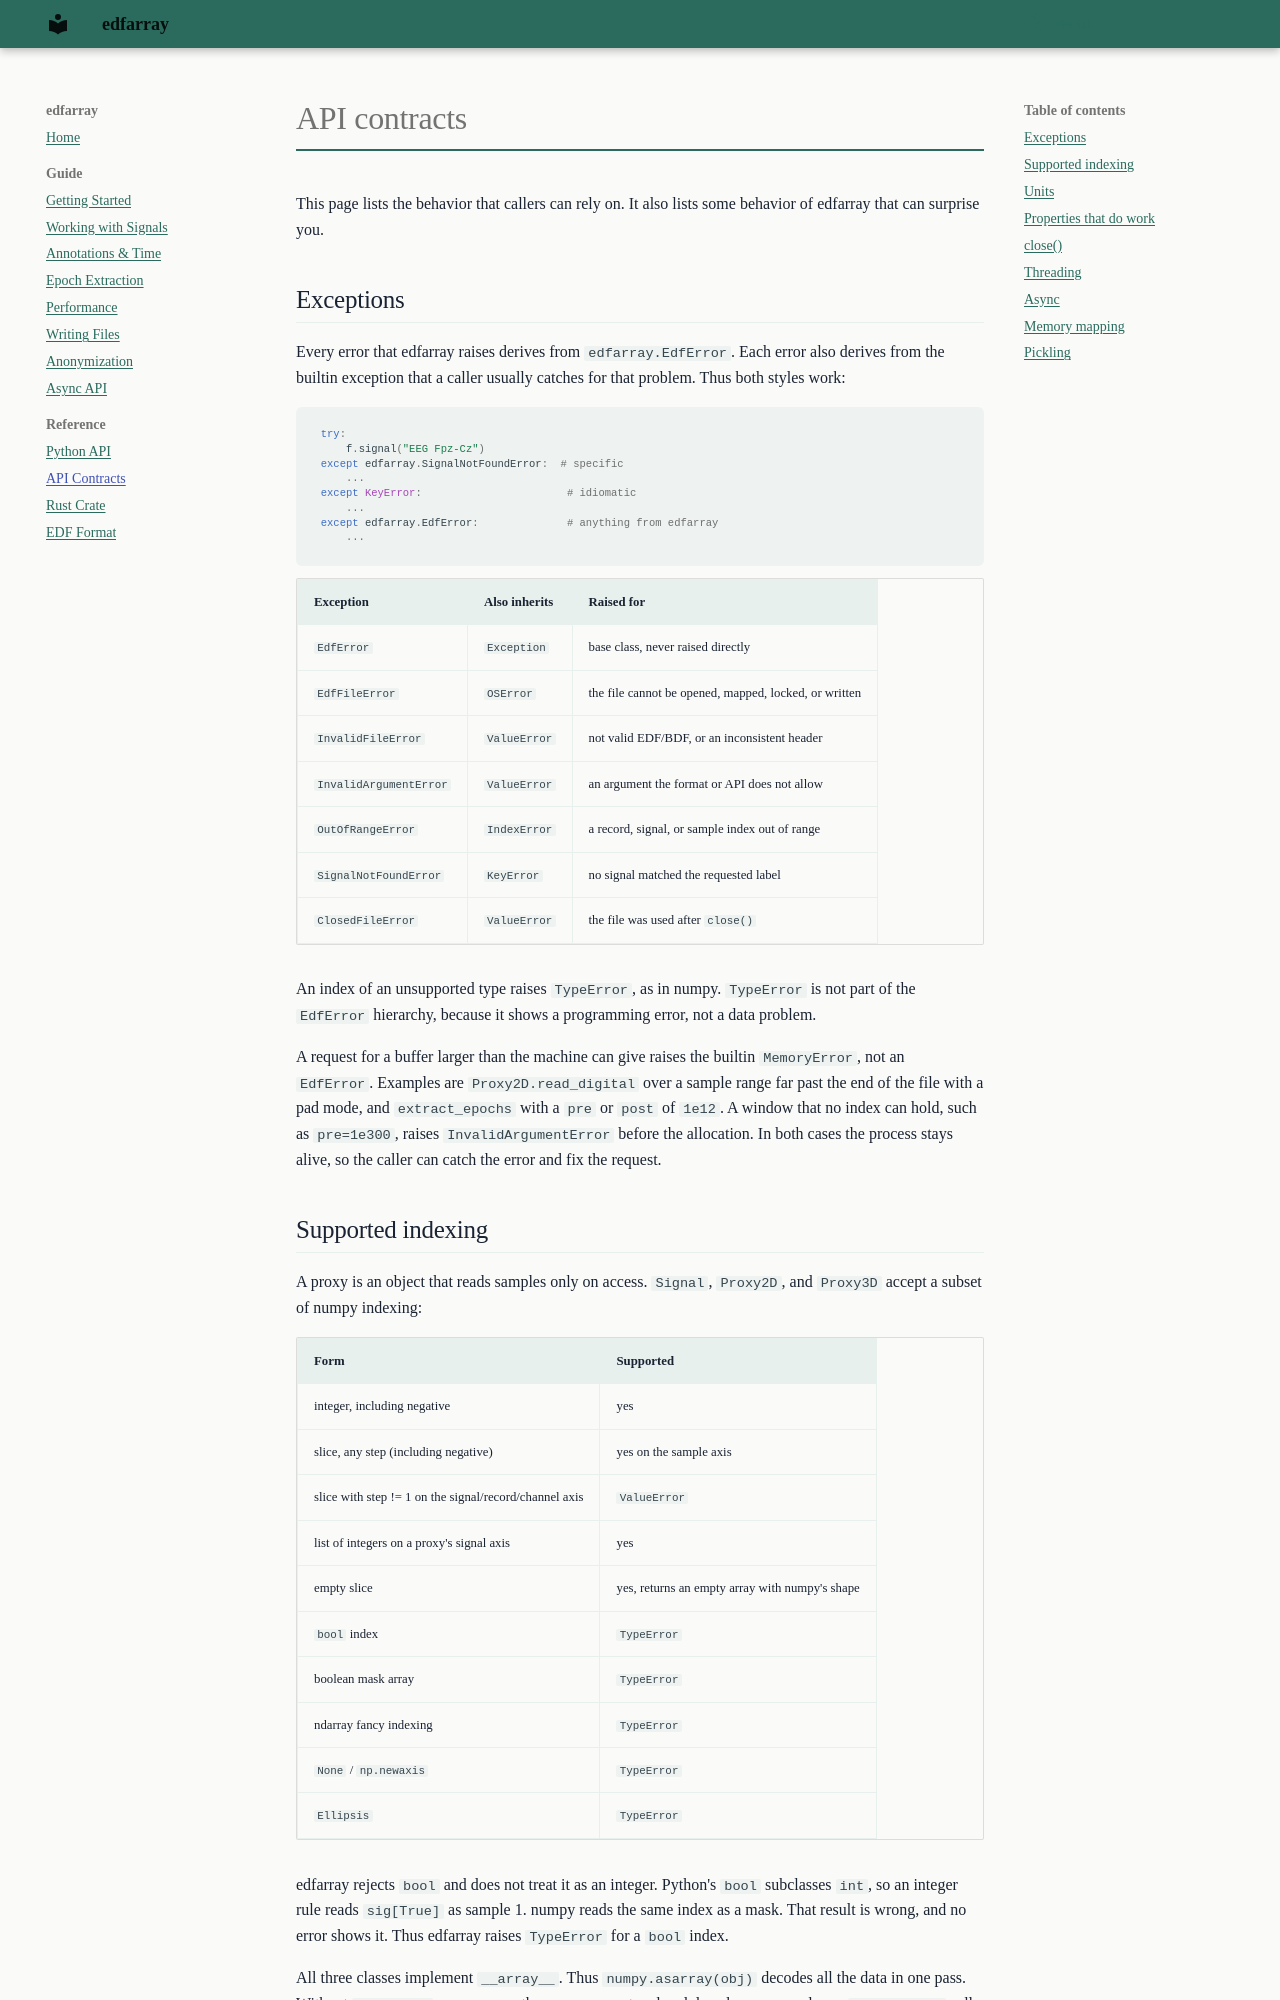

repository: bleemesser/edfarray · page: reference/contracts/index.html · generator: mkdocs

# API contracts

This page lists the behavior that callers can rely on. It also lists some behavior of
edfarray that can surprise you.

## Exceptions

Every error that edfarray raises derives from `edfarray.EdfError`. Each error also derives
from the builtin exception that a caller usually catches for that problem. Thus both styles work:

```python
try:
    f.signal("EEG Fpz-Cz")
except edfarray.SignalNotFoundError:  # specific
    ...
except KeyError:                       # idiomatic
    ...
except edfarray.EdfError:              # anything from edfarray
    ...
```

| Exception | Also inherits | Raised for |
| --- | --- | --- |
| `EdfError` | `Exception` | base class, never raised directly |
| `EdfFileError` | `OSError` | the file cannot be opened, mapped, locked, or written |
| `InvalidFileError` | `ValueError` | not valid EDF/BDF, or an inconsistent header |
| `InvalidArgumentError` | `ValueError` | an argument the format or API does not allow |
| `OutOfRangeError` | `IndexError` | a record, signal, or sample index out of range |
| `SignalNotFoundError` | `KeyError` | no signal matched the requested label |
| `ClosedFileError` | `ValueError` | the file was used after `close()` |

An index of an unsupported type raises `TypeError`, as in numpy. `TypeError` is not part of
the `EdfError` hierarchy, because it shows a programming error, not a data problem.

A request for a buffer larger than the machine can give raises the builtin `MemoryError`, not
an `EdfError`. Examples are `Proxy2D.read_digital` over a sample range far past the end of the
file with a pad mode, and `extract_epochs` with a `pre` or `post` of `1e12`. A window that no
index can hold, such as `pre=1e300`, raises `InvalidArgumentError` before the allocation. In
both cases the process stays alive, so the caller can catch the error and fix the request.

## Supported indexing

A proxy is an object that reads samples only on access. `Signal`, `Proxy2D`, and `Proxy3D`
accept a subset of numpy indexing:

| Form | Supported |
| --- | --- |
| integer, including negative | yes |
| slice, any step (including negative) | yes on the sample axis |
| slice with step != 1 on the signal/record/channel axis | `ValueError` |
| list of integers on a proxy's signal axis | yes |
| empty slice | yes, returns an empty array with numpy's shape |
| `bool` index | `TypeError` |
| boolean mask array | `TypeError` |
| ndarray fancy indexing | `TypeError` |
| `None` / `np.newaxis` | `TypeError` |
| `Ellipsis` | `TypeError` |

edfarray rejects `bool` and does not treat it as an integer. Python's `bool` subclasses `int`,
so an integer rule reads `sig[True]` as sample 1. numpy reads the same index as a mask. That
result is wrong, and no error shows it. Thus edfarray raises `TypeError` for a `bool` index.

All three classes implement `__array__`. Thus `numpy.asarray(obj)` decodes all the data in one
pass. Without `__array__`, numpy uses the sequence protocol and decodes one sample per
`__getitem__` call. edfarray rejects `copy=False`. edfarray decodes samples on access, so a
no-copy view is not possible.

Scalar reads return a Python `float`, not a numpy scalar.
